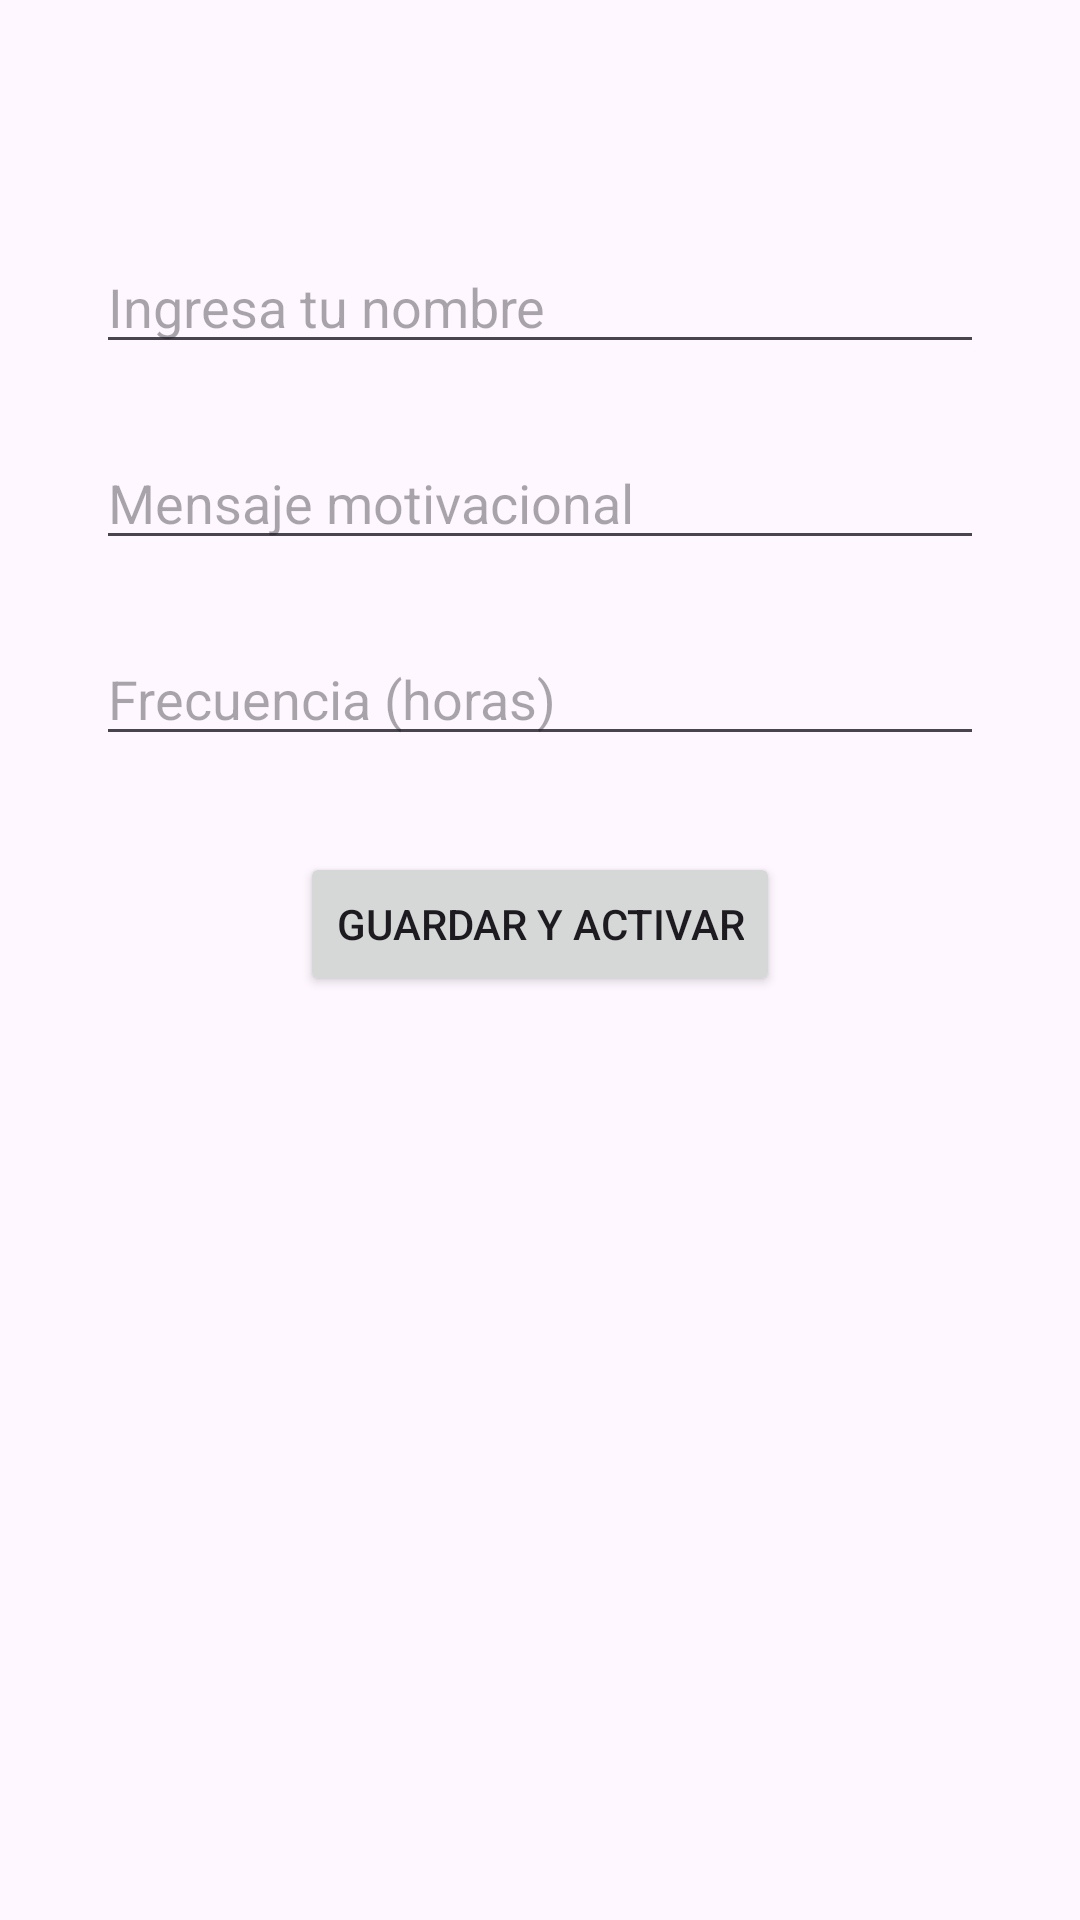

Here is an Android app screen rendered from its layout file. Give the layout XML and the strings, colors and styles it references.
<!-- AndroidManifest.xml: activity theme Theme.Lab5_20211688 -->
<!-- res/layout/activity_config.xml -->
<?xml version="1.0" encoding="utf-8"?>
<androidx.constraintlayout.widget.ConstraintLayout xmlns:android="http://schemas.android.com/apk/res/android"
    xmlns:app="http://schemas.android.com/apk/res-auto"
    xmlns:tools="http://schemas.android.com/tools"
    android:id="@+id/configLayout"
    android:layout_width="match_parent"
    android:layout_height="match_parent"
    tools:context=".ConfigActivity">

    <EditText
        android:id="@+id/etNombre"
        android:layout_width="0dp"
        android:layout_height="wrap_content"
        android:hint="Ingresa tu nombre"
        android:inputType="textPersonName"
        app:layout_constraintTop_toTopOf="parent"
        android:layout_marginTop="80dp"
        app:layout_constraintStart_toStartOf="parent"
        app:layout_constraintEnd_toEndOf="parent"
        android:layout_marginStart="32dp"
        android:layout_marginEnd="32dp" />

    <EditText
        android:id="@+id/etMensaje"
        android:layout_width="0dp"
        android:layout_height="wrap_content"
        android:hint="Mensaje motivacional"
        android:inputType="text"
        app:layout_constraintTop_toBottomOf="@id/etNombre"
        app:layout_constraintStart_toStartOf="parent"
        app:layout_constraintEnd_toEndOf="parent"
        android:layout_marginTop="24dp"
        android:layout_marginStart="32dp"
        android:layout_marginEnd="32dp" />

    <EditText
        android:id="@+id/etFrecuenciaMotivacional"
        android:layout_width="0dp"
        android:layout_height="wrap_content"
        android:hint="Frecuencia (horas)"
        android:inputType="number"
        app:layout_constraintTop_toBottomOf="@id/etMensaje"
        app:layout_constraintStart_toStartOf="parent"
        app:layout_constraintEnd_toEndOf="parent"
        android:layout_marginTop="24dp"
        android:layout_marginStart="32dp"
        android:layout_marginEnd="32dp" />

    <Button
        android:id="@+id/btnGuardarMotivacional"
        android:layout_width="wrap_content"
        android:layout_height="wrap_content"
        android:text="Guardar y Activar"
        app:layout_constraintTop_toBottomOf="@id/etFrecuenciaMotivacional"
        app:layout_constraintStart_toStartOf="parent"
        app:layout_constraintEnd_toEndOf="parent"
        android:layout_marginTop="32dp" />

</androidx.constraintlayout.widget.ConstraintLayout>
<!-- resources referenced by this layout -->
<resources>
  <style name="Theme.Lab5_20211688" parent="Base.Theme.Lab5_20211688" />
  <style name="Base.Theme.Lab5_20211688" parent="Theme.Material3.DayNight.NoActionBar">
          
          
      </style>
</resources>
